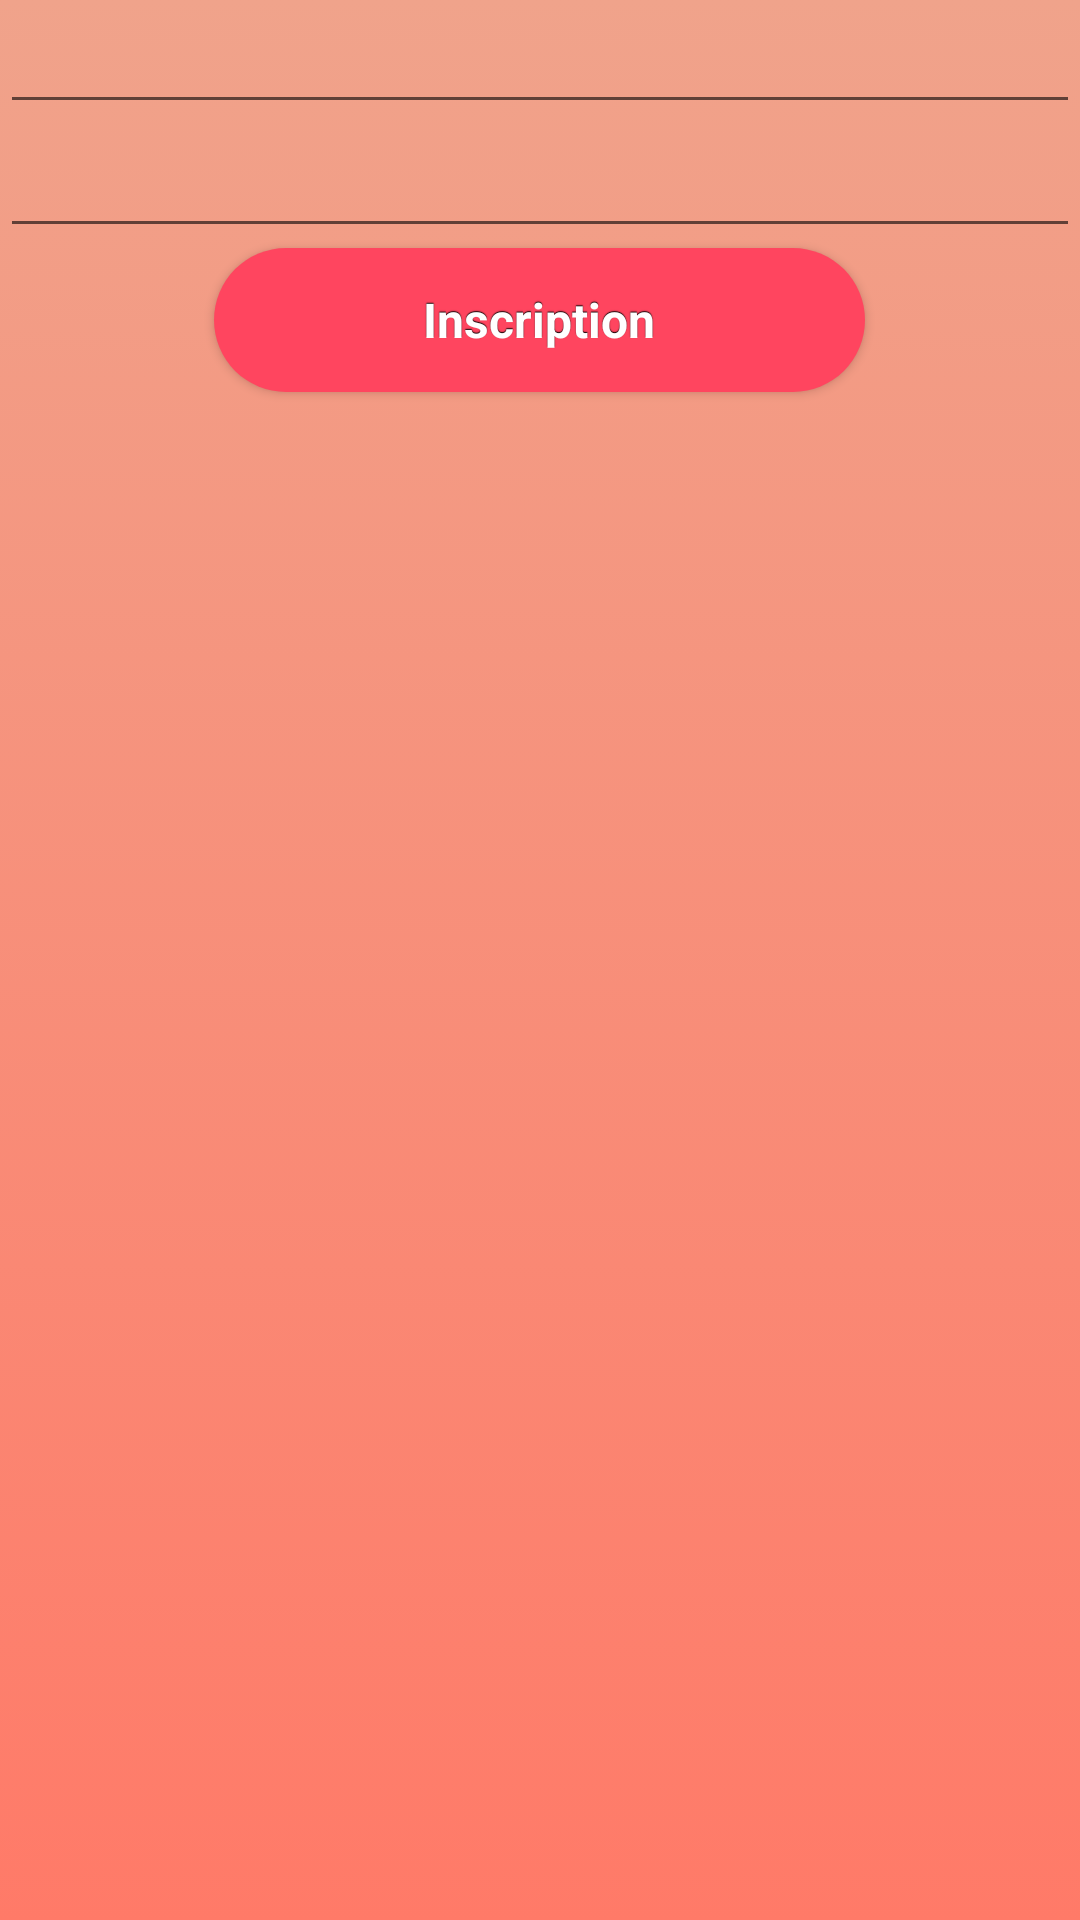

Here is an Android app screen rendered from its layout file. Give the layout XML and the strings, colors and styles it references.
<!-- AndroidManifest.xml: application theme AppTheme -->
<!-- res/layout/activity_login_email.xml -->
<?xml version="1.0" encoding="utf-8"?>
<LinearLayout xmlns:android="http://schemas.android.com/apk/res/android"
    xmlns:app="http://schemas.android.com/apk/res-auto"
    xmlns:tools="http://schemas.android.com/tools"
    android:layout_width="match_parent"
    android:layout_height="match_parent"
    android:background="@drawable/gradient"
    android:orientation="vertical"
    tools:context="brookies.iut.com.brookies.LoginEmailActivity">

    <EditText
        android:id="@+id/editTextEmail"
        android:layout_width="match_parent"
        android:layout_height="wrap_content"
        android:ems="10"
        android:inputType="textEmailAddress" />

    <EditText
        android:id="@+id/editTextPassword"
        android:layout_width="match_parent"
        android:layout_height="wrap_content"
        android:ems="10"
        android:inputType="textPassword" />

    <Button
        android:id="@+id/buttonInscription"
        style="@style/ButtonRounded"
        android:layout_width="217dp"
        android:layout_height="wrap_content"
        android:layout_gravity="center"
        android:elevation="12dp"
        android:text="Inscription"
        android:textAlignment="center" />

</LinearLayout>
<!-- resources referenced by this layout -->
<resources>
  <!-- drawable gradient (drawable) -->
  <?xml version="1.0" encoding="UTF-8"?>
  <selector xmlns:android="http://schemas.android.com/apk/res/android">
      <item>
          <shape>
              <gradient
                  android:startColor="#ff7a68"
                  android:endColor="#f0a38b"
                  android:angle="90"/>
          </shape>
      </item>
  </selector>
  <style name="ButtonRounded" parent="@android:style/Widget.Button">
          <item name="android:layout_height">wrap_content</item>
          <item name="android:layout_width">wrap_content</item>
          <item name="android:gravity">center_vertical|center_horizontal</item>
          <item name="android:textColor">#FFF</item>
          <item name="android:shadowColor">#FF000000</item>
          <item name="android:shadowDx">0</item>
          <item name="android:shadowDy">-1</item>
          <item name="android:shadowRadius">0.2</item>
          <item name="android:textSize">16sp</item>
          <item name="android:textStyle">bold</item>
          <item name="android:background">@drawable/button_shape</item>
          <item name="android:focusable">true</item>
          <item name="android:clickable">true</item>
      </style>
  <style name="AppTheme" parent="Theme.AppCompat.Light.NoActionBar">
          
          <item name="colorPrimary">#ff455f</item>
          <item name="colorPrimaryDark">#f0a38b</item>
          <item name="colorAccent">#ff455f</item>
      </style>
  <!-- drawable button_shape (drawable) -->
  <?xml version="1.0" encoding="UTF-8"?>
  <shape xmlns:android="http://schemas.android.com/apk/res/android" android:shape="rectangle">
      <gradient
          android:startColor="#ff455f"
          android:centerColor="#ff455f"
          android:endColor="#ff455f"
          android:angle="45"/>
      <padding android:left="7dp"
          android:top="7dp"
          android:right="7dp"
          android:bottom="7dp" />
      <corners android:radius= "200dp" />
  </shape>
</resources>
